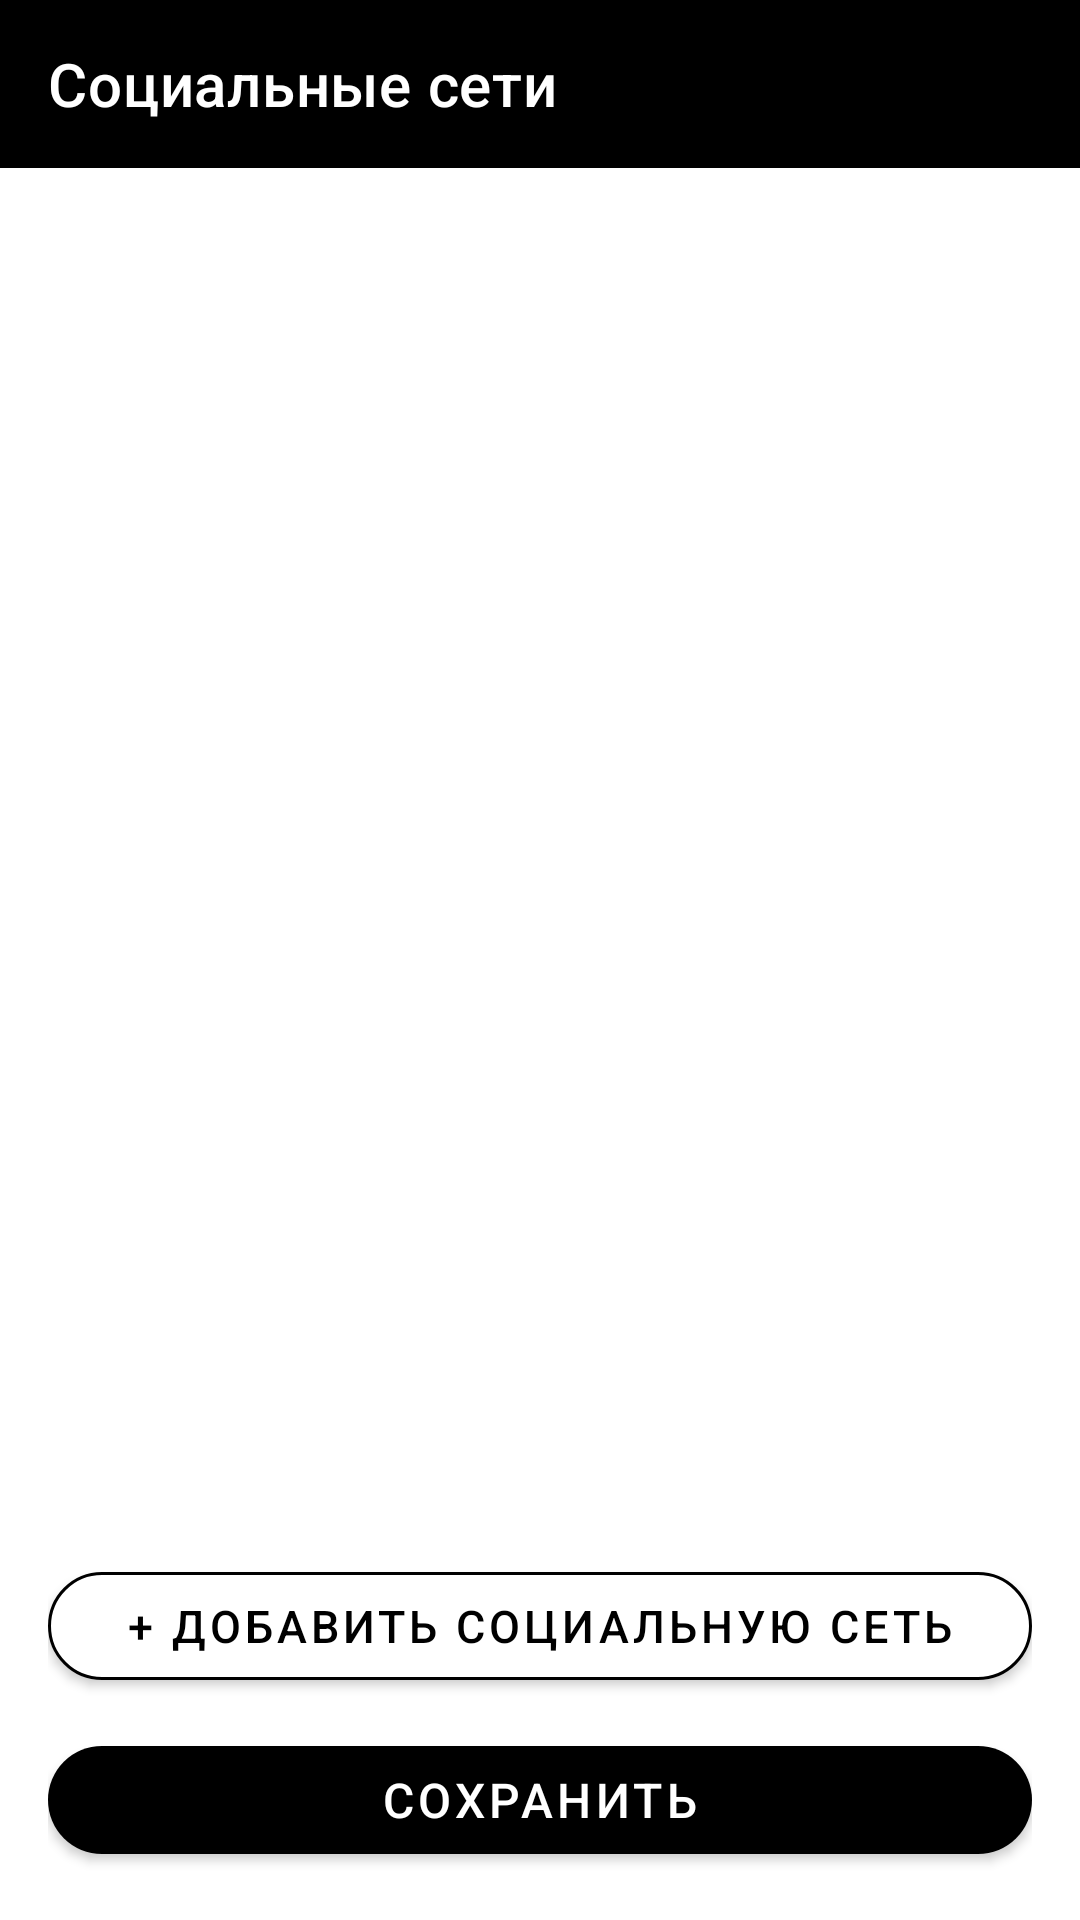

This screen was rendered from an Android layout file. Write that file and the resources it references.
<!-- AndroidManifest.xml: application theme AppTheme -->
<!-- res/layout/activity_add_social_networks.xml -->
<?xml version="1.0" encoding="utf-8"?>
<LinearLayout xmlns:android="http://schemas.android.com/apk/res/android"
    xmlns:app="http://schemas.android.com/apk/res-auto"
    android:id="@+id/social_root_layout"
    android:layout_width="match_parent"
    android:layout_height="match_parent"
    android:orientation="vertical"
    android:fitsSystemWindows="true">

    <com.google.android.material.appbar.MaterialToolbar
        android:id="@+id/social_toolbar"
        android:layout_width="match_parent"
        android:layout_height="?attr/actionBarSize"
        android:background="@color/accent"
        app:title="Социальные сети"
        app:titleTextColor="@color/white"
        app:navigationIcon="@drawable/ic_arrow_back"
        app:navigationIconTint="@color/white" />

    
    <TextView
        android:id="@+id/empty_hint"
        android:layout_width="match_parent"
        android:layout_height="wrap_content"
        android:text="Нет добавленных социальных сетей"
        android:textAlignment="center"
        android:textSize="15sp"
        android:textColor="#999999"
        android:paddingTop="32dp"
        android:paddingBottom="16dp"
        android:visibility="gone" />

    <ScrollView
        android:layout_width="match_parent"
        android:layout_height="0dp"
        android:layout_weight="1"
        android:fillViewport="true">

        <LinearLayout
            android:id="@+id/networks_container"
            android:layout_width="match_parent"
            android:layout_height="wrap_content"
            android:orientation="vertical"
            android:paddingHorizontal="16dp"
            android:paddingTop="8dp" />

    </ScrollView>

    
    <LinearLayout
        android:layout_width="match_parent"
        android:layout_height="wrap_content"
        android:orientation="vertical"
        android:padding="16dp">

        <com.google.android.material.button.MaterialButton
            android:id="@+id/add_network_button"
            android:layout_width="match_parent"
            android:layout_height="wrap_content"
            android:text="+ Добавить социальную сеть"
            android:textColor="@color/accent"
            android:textSize="15sp"
            app:backgroundTint="@color/white"
            app:strokeColor="@color/accent"
            app:strokeWidth="1dp"
            app:cornerRadius="24dp" />

        <com.google.android.material.button.MaterialButton
            android:id="@+id/save_social_button"
            android:layout_width="match_parent"
            android:layout_height="wrap_content"
            android:layout_marginTop="10dp"
            android:text="Сохранить"
            android:textColor="@color/white"
            android:textSize="16sp"
            app:backgroundTint="@color/accent"
            app:cornerRadius="24dp" />

    </LinearLayout>

</LinearLayout>
<!-- resources referenced by this layout -->
<resources>
  <color name="accent">#000000</color>
  <color name="white">#FFFFFFFF</color>
  <style name="AppTheme" parent="Theme.MaterialComponents.DayNight.NoActionBar">
          <item name="colorPrimary">@color/accent</item>
          <item name="colorPrimaryVariant">@color/accent_dark</item>
          <item name="colorOnPrimary">@color/white</item>
          <item name="colorSecondary">@color/accent</item>
          <item name="colorOnSecondary">@color/white</item>
      </style>
  <color name="accent_dark">#222222</color>
</resources>
